Run: headless pygame with SDL's dummy video driver; simulated clock (each Clock.tick advances the game by its frame time, no real sleeping); random seed 0; keys injected as events and as key.get_pressed() state; no mouse input.
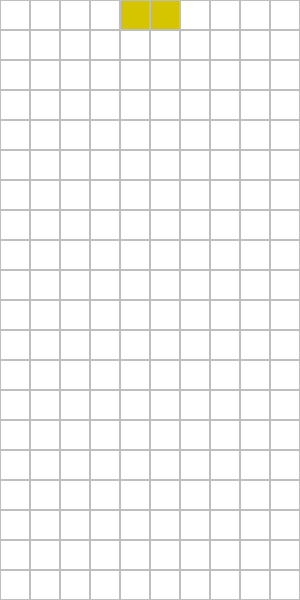
Frame 1 of 4 · flips 1–60 · no input
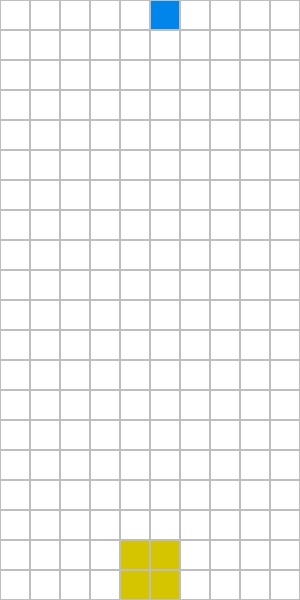
Frame 2 of 4 · flips 61–180 · tapped SPACE, RETURN · held RIGHT (→), D
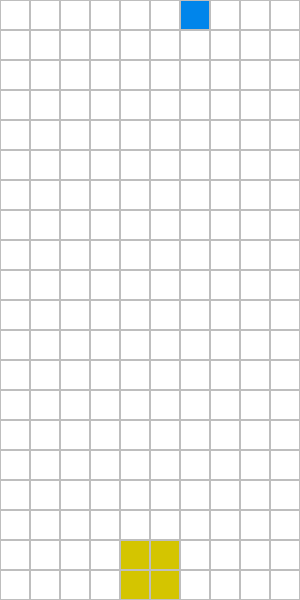
Frame 3 of 4 · flips 181–300 · held DOWN (↓), S
Frame 4 of 4 · flips 301–420 · held LEFT (←), A, UP (↑), W · screen unchanged from frame 3, image omitted

The pygame program that drew these frames:

"""
shape refer:  https://tetris.wiki/Arika_Rotation_System

"""

import sys
import typing
import random
import pygame


ROWS = 20
COLS = 10
GRID_SIZE = 30
WIDTH = COLS * GRID_SIZE
HEIGHT = ROWS * GRID_SIZE

COLORS = {
    'I': (246, 125, 3),
    'T': (0, 205, 221),
    'L': (233, 146, 0),
    'J': (0, 133, 235),
    'S': (222, 28, 222),
    'Z': (85, 229, 0),
    'O': (212, 197, 0),
}

SPEEDS = {
    -1: 30,
    1: 500,
    2: 300,
    3: 100,
    4: 80,
    5: 50,
}

LEVELS = {
    1: 0,
    2: 5,
    3: 500,
    4: 5000,
    5: 50000
}


class Shape:
    TYPE = ''
    BLOCKS = []

    def __init__(self, row, col):
        self.row_in_grids = row
        self.col_in_grids = col
        self.color = COLORS.get(self.TYPE)
        self.rotation = 0

    @property
    def block(self):
        return self.BLOCKS[self.rotation]

    def rotate(self):
        self.rotation = (self.rotation + 1) % len(self.BLOCKS)


class IShape(Shape):
    TYPE = 'I'
    BLOCKS = [
        [4, 5, 6, 7],
        [2, 6, 10, 14],
    ]


class TShape(Shape):
    TYPE = 'T'
    BLOCKS = [
        [4, 5, 6, 9],
        [1, 4, 5, 9],
        [5, 8, 9, 10],
        [1, 5, 6, 9],
    ]


class LShape(Shape):
    TYPE = 'L'
    BLOCKS = [
        [4, 5, 6, 8],
        [0, 1, 5, 9],
        [6, 8, 9, 10],
        [1, 5, 9, 10],
    ]


class JShape(Shape):
    TYPE = 'J'
    BLOCKS = [
       [4, 5, 6, 10],
       [1, 5, 8, 9],
       [4, 8, 9, 10],
       [1, 2, 5, 9],
    ]


class SShape(Shape):
    TYPE = 'S'
    BLOCKS = [
        [5, 6, 8, 9],
        [0, 4, 5, 9],
    ]


class ZShape(Shape):
    TYPE = 'Z'
    BLOCKS = [
        [4, 5, 9, 10],
        [2, 5, 6, 9],
    ]


class OShape(Shape):
    TYPE = 'O'
    BLOCKS = [
        [5, 6, 9, 10],
    ]


class Tetris:
    def __init__(self):
        self.block: typing.Optional[Shape] = None
        self.grids = [['' for _ in range(COLS)] for _ in range(ROWS)]
        self.state = 'running'
        self.score = 0
        self.level = 1

    def draw_grids(self):
        for row in range(ROWS):
            for col in range(COLS):
                rect = pygame.Rect(col * GRID_SIZE, row * GRID_SIZE, GRID_SIZE, GRID_SIZE)
                pygame.draw.rect(screen, 'grey', rect, 1)
                # 画底部落下来的方块
                shape_type = self.grids[row][col]
                if shape_type != '':
                    rect.move_ip(1, 1)
                    rect.width -= 2
                    rect.height -= 2
                    pygame.draw.rect(screen, COLORS[shape_type], rect, 0)

    def draw_block(self):
        if self.block is None:
            return
        for row in range(4):
            for col in range(4):
                index = row * 4 + col
                if index in self.block.block:
                    x = (col + self.block.col_in_grids) * GRID_SIZE + 1
                    y = (row + self.block.row_in_grids) * GRID_SIZE + 1
                    rect = pygame.Rect(x, y, GRID_SIZE - 2, GRID_SIZE - 2)
                    pygame.draw.rect(screen, self.block.color, rect)

    def generate_shape(self):
        shapes = [IShape, TShape, LShape, JShape, SShape, ZShape, OShape]
        shape = random.choice(shapes)
        self.block = shape(-2, 3)       # 屏幕上方生成

    def go_down(self):
        if self.block is None:
            return
        self.block.row_in_grids += 1
        if self.is_intersected():
            self.block.row_in_grids -= 1
            self.freeze()
        self.auto_adjust_cols()

    def is_intersected(self) -> bool:
        intersection = False
        for row in range(4):
            for col in range(4):
                index = row * 4 + col
                if index in self.block.block:
                    row_in_grids = row + self.block.row_in_grids
                    col_in_grids = col + self.block.col_in_grids
                    if row_in_grids < 0:
                        continue            # 因为在屏幕上方生成，row_in_grids是负数，此时不能检测
                    if col_in_grids > COLS - 1:
                        intersection = True
                    elif col_in_grids < 0:
                        intersection = True
                    elif row_in_grids > ROWS - 1:
                        intersection = True
                    elif self.grids[row_in_grids][col_in_grids] != '':
                        intersection = True
        return intersection

    def freeze(self):
        for row in range(4):
            for col in range(4):
                index = row * 4 + col
                if index in self.block.block:
                    row_in_grids = row + self.block.row_in_grids
                    col_in_grids = col + self.block.col_in_grids
                    if row_in_grids < 0:
                        continue
                    self.grids[row_in_grids][col_in_grids] = self.block.TYPE
        self.block = None

    def auto_adjust_cols(self):
        if self.block is None:
            return
        for row in range(4):
            for col in range(4):
                index = row * 4 + col
                if index in self.block.block:
                    row_in_grids = row + self.block.row_in_grids
                    col_in_grids = col + self.block.col_in_grids
                    if col_in_grids < 0:
                        self.block.col_in_grids -= col_in_grids
                    elif col_in_grids > COLS - 1:
                        self.block.col_in_grids -= (col_in_grids - COLS + 1)

    def rotate(self):
        if self.block is None:
            return
        old_rotation = self.block.rotation
        self.block.rotate()
        self.auto_adjust_cols()
        # if self.is_intersected():
        #     self.block.rotation = old_rotation

    def go_side(self, dx):
        if self.block is None:
            return
        self.block.col_in_grids += dx
        if self.is_intersected():
            self.block.col_in_grids -= dx

    def go_space(self):
        if self.block is None:
            return
        while not self.is_intersected():
            self.block.row_in_grids += 1
        self.block.row_in_grids -= 1
        self.freeze()

    def upgrade_level(self):
        for k, v in LEVELS.items():
            if self.score >= v:
                self.level = k

    def clear_lines(self):
        lines = 0
        for row in range(1, ROWS):
            full = False if '' in self.grids[row] else True
            if full:
                lines += 1
                for i in range(row, 1, -1):
                    for col in range(COLS):
                        self.grids[i][col] = self.grids[i - 1][col]
        self.score += lines ** 2
        self.upgrade_level()

    def update_state(self):
        # 结束判断的条件: 产生方块的中间区域首是否被占了
        if self.grids[0][4] != '' or self.grids[0][5] != '':
            self.state = 'over'
            self.block = None

    def draw_game_over(self):
        pass


pygame.init()
pygame.display.set_caption('俄罗斯方块/Tetris')
screen = pygame.display.set_mode([WIDTH, HEIGHT])
clock = pygame.time.Clock()
fps = 60

GO_DOWN = pygame.USEREVENT
pygame.time.set_timer(GO_DOWN, SPEEDS[1])


game = Tetris()

while True:
    for event in pygame.event.get():
        if event.type == pygame.QUIT or event.type == pygame.KEYUP and event.key == pygame.K_ESCAPE:
            pygame.quit()
            sys.exit()
        if event.type == GO_DOWN:
            game.go_down()
        if event.type == pygame.KEYUP:
            if event.key == pygame.K_UP:
                game.rotate()
            if event.key == pygame.K_LEFT:
                game.go_side(-1)
            if event.key == pygame.K_RIGHT:
                game.go_side(1)
            if event.key == pygame.K_SPACE:
                game.go_space()

    # 游戏逻辑
    if game.state == 'running' and game.block is None:
        game.generate_shape()
    game.clear_lines()
    game.update_state()

    # 画图
    screen.fill('white')
    game.draw_grids()
    game.draw_block()
    if game.state == 'over':
        game.draw_game_over()
    pygame.display.flip()
    clock.tick(fps)
